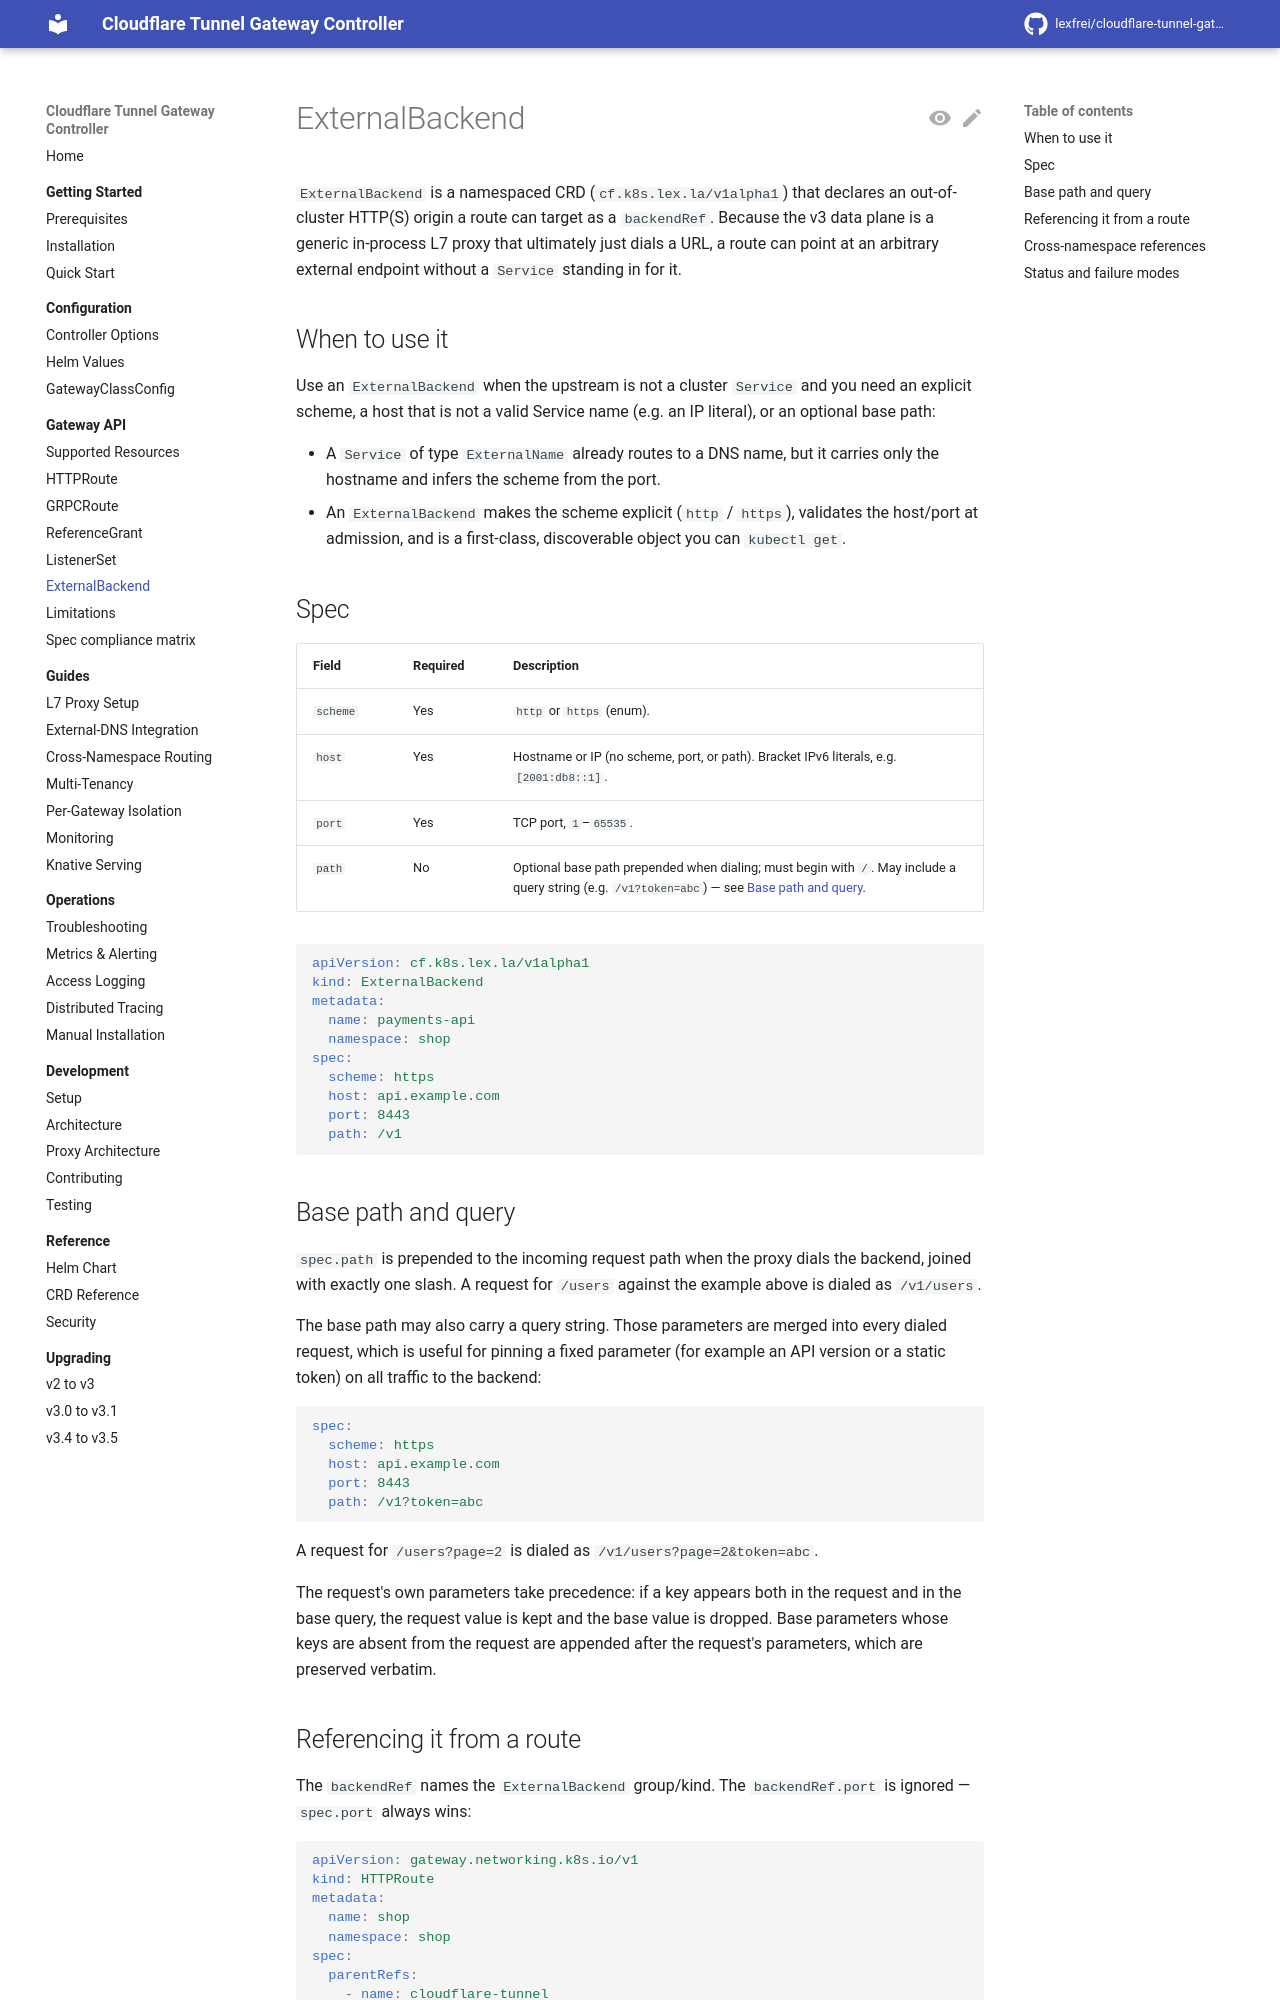

repository: lexfrei/cloudflare-tunnel-gateway-controller · page: 3.5.0/gateway-api/external-backend/index.html · generator: mkdocs

# ExternalBackend

`ExternalBackend` is a namespaced CRD (`cf.k8s.lex.la/v1alpha1`) that declares an out-of-cluster HTTP(S) origin a route can target as a `backendRef`. Because the data plane is a generic in-process L7 proxy that ultimately just dials a URL, a route can point at an arbitrary external endpoint without a `Service` standing in for it.

## When to use it

Use an `ExternalBackend` when the upstream is not a cluster `Service` and you need an explicit scheme, a host that is not a valid Service name (e.g. an IP literal), or an optional base path:

- A `Service` of type `ExternalName` already routes to a DNS name, but it carries only the hostname and infers the scheme from the port.
- An `ExternalBackend` makes the scheme explicit (`http` / `https`), validates the host/port at admission, and is a first-class, discoverable object you can `kubectl get`.

## Spec

| Field | Required | Description |
| --- | --- | --- |
| `scheme` | Yes | `http` or `https` (enum). |
| `host` | Yes | Hostname or IP (no scheme, port, or path). Bracket IPv6 literals, e.g. `[2001:db8::1]`. |
| `port` | Yes | TCP port, `1`–`65535`. |
| `path` | No | Optional base path prepended when dialing; must begin with `/`. May include a query string (e.g. `/v1?token=abc`) — see [Base path and query](#base-path-and-query). |

```yaml
apiVersion: cf.k8s.lex.la/v1alpha1
kind: ExternalBackend
metadata:
  name: payments-api
  namespace: shop
spec:
  scheme: https
  host: api.example.com
  port: 8443
  path: /v1
```

## Base path and query

`spec.path` is prepended to the incoming request path when the proxy dials the backend, joined with exactly one slash. A request for `/users` against the example above is dialed as `/v1/users`.

The base path may also carry a query string. Those parameters are merged into every dialed request, which is useful for pinning a fixed parameter (for example an API version or a static token) on all traffic to the backend:

```yaml
spec:
  scheme: https
  host: api.example.com
  port: 8443
  path: /v1?token=abc
```

A request for `/users?page=2` is dialed as `/v1/users?page=2&token=abc`.

The request's own parameters take precedence: if a key appears both in the request and in the base query, the request value is kept and the base value is dropped. Base parameters whose keys are absent from the request are appended after the request's parameters, which are preserved verbatim.
